Run: headless pygame with SDL's dummy video driver; simulated clock (each Clock.tick advances the game by its frame time, no real sleeping); random seed 0; keys injected as events and as key.get_pressed() state; no mouse input.
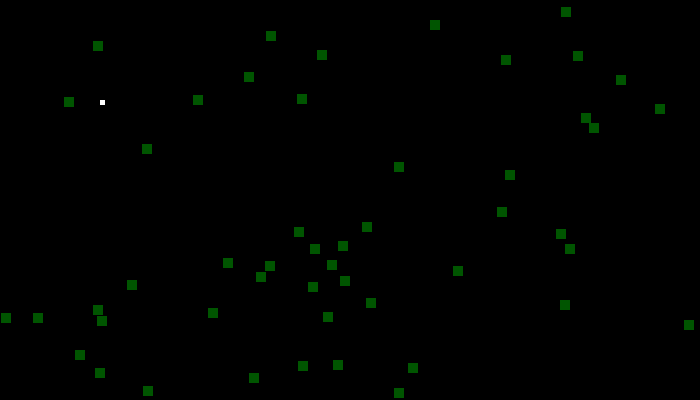
Frame 1 of 4 · flips 1–60 · no input
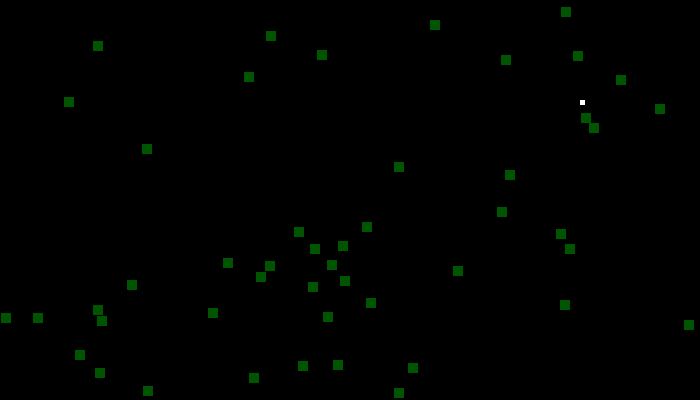
Frame 2 of 4 · flips 61–180 · tapped SPACE, RETURN · held RIGHT (→), D
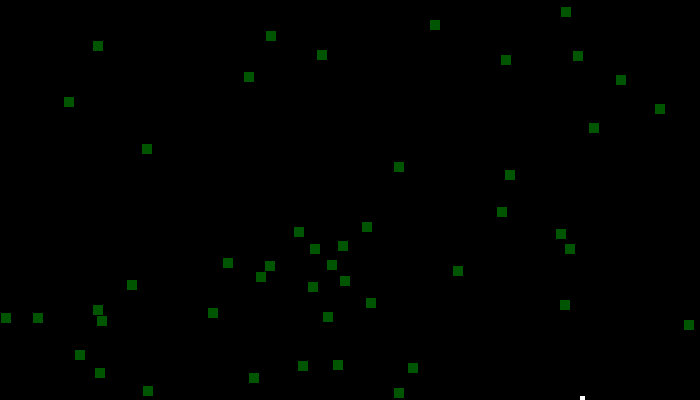
Frame 3 of 4 · flips 181–300 · held DOWN (↓), S
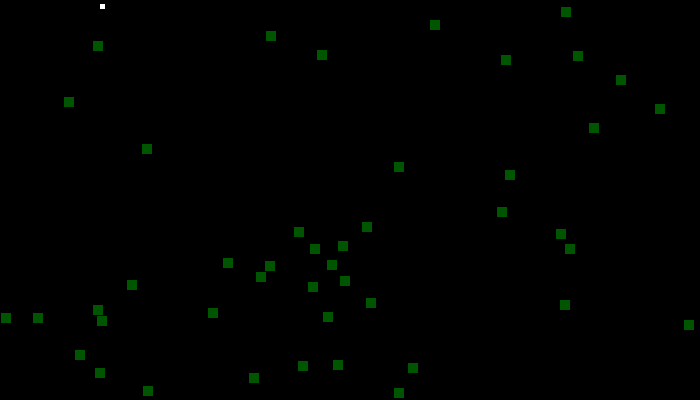
Frame 4 of 4 · flips 301–420 · held LEFT (←), A, UP (↑), W

The pygame program that drew these frames:

# File Blocks.py

import random
import pygame
pygame.init()

# Colours
BLACK = (0,0,0)
WHITE = (255,255,255)
GREEN = (0,85,0)

# Classes
class Block(pygame.sprite.Sprite):
	def __init__(self,colour,width,height):
		super().__init__()
		self.image = pygame.Surface([width,height])
		self.image.fill(colour)
		self.rect = self.image.get_rect()

# Grouping sprites together
block_list = pygame.sprite.Group()
all_sprites_list = pygame.sprite.Group()

# Defining the screen
size = (700,400)
screen = pygame.display.set_mode(size)
pygame.display.set_caption("Blocks")

# Creating entities
for i in range(50):
	i = Block(GREEN,10,10)

	i.rect.x = random.randint(0,(size[0] - 10))
	i.rect.y = random.randint(0,(size[1] - 10))
	block_list.add(i)
	all_sprites_list.add(i)

player = Block(WHITE,5,5)
player.rect.x = 100
player.rect.y = 100
all_sprites_list.add(player)

blocks_killed = pygame.sprite.spritecollide(player, block_list, True)
clock = pygame.time.Clock()
end = False
murdercount = 0
x_velocity = 0
y_velocity = 0
while end == False:
	for event in pygame.event.get():
		if event.type == pygame.QUIT:
			end = True
		if event.type == pygame.KEYDOWN:
			if event.key == pygame.K_a:
				x_velocity = -4
			if event.key == pygame.K_d:
				x_velocity = 4
			if event.key == pygame.K_w:
				y_velocity = -4
			if event.key == pygame.K_s:
				y_velocity = 4
		if event.type == pygame.KEYUP:
			if event.key == pygame.K_a:
				x_velocity = 0
			if event.key == pygame.K_d:
				x_velocity = 0
			if event.key == pygame.K_w:
				y_velocity = 0
			if event.key == pygame.K_s:
				y_velocity = 0
	
	# Logic code
	player.rect.x += x_velocity
	player.rect.y += y_velocity
	blocks_killed = pygame.sprite.spritecollide(player, block_list, True)
	for i in blocks_killed:
		murdercount +=1
		print(murdercount)
	if player.rect.x < 5 or player.rect.x > 695:
		x_velocity = 0
	if player.rect.y < 5 or player.rect.y > 395:
		y_velocity = 0
	# Drawing code
	screen.fill(BLACK)
	all_sprites_list.draw(screen)
	pygame.display.flip()
	clock.tick(30)
pygame.quit()
